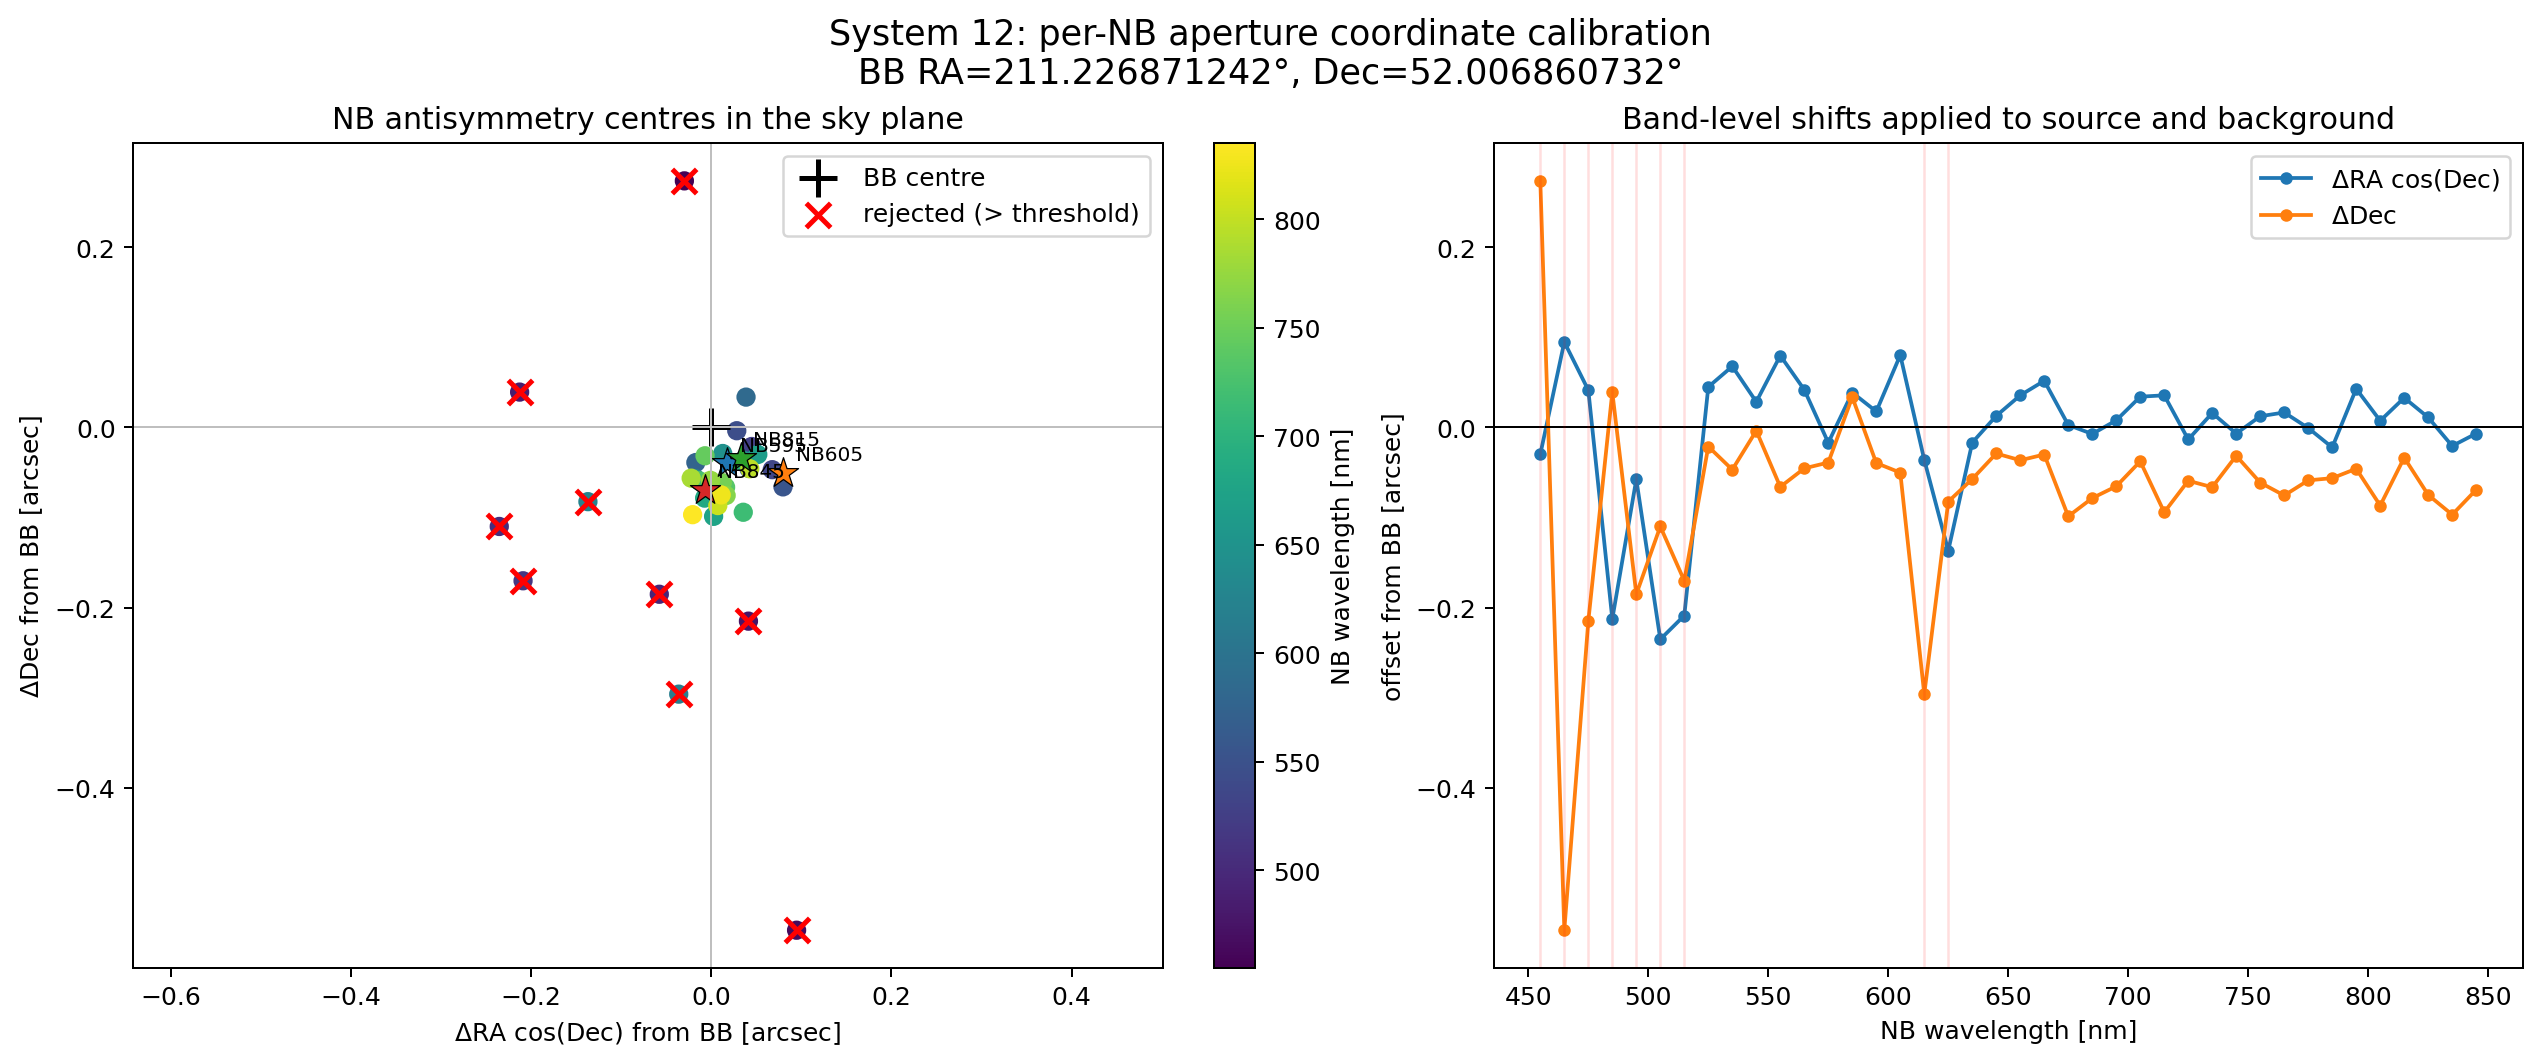

The file beside this chart, header and first rows:
system, band, wavelength_nm, ra_deg, dec_deg, bb_ra_deg, bb_dec_deg, delta_ra_cosdec_arcsec, delta_dec_arcsec, separation_from_bb_arcsec, max_coordinate_correction_arcsec, apply_coordinate_correction, x_pixel_zero_indexed, y_pixel_zero_indexed, pixel_scale_arcsec, r_in_pix, r_out_pix, chi2_per_pixel, n_fit_pixels, minimum_at_search_edge, method, science_file, inverse_variance_file, data_available
12, NB455, 455, 211.2, 52.01, 211.2, 52.01, -0.02977, 0.2737, 0.2753, 0.15, False, 71.24, 72.79, 0.2596, 1.075, 6.163, 0.08545, 114, False, variance_weighted_point_antisymmetry_min…, data/nb/coadd/455/12/coadd_cutout_e12.fi…, data/nb/coadd/455/12/coadd_cutout_e12.we…, True
12, NB465, 465, 211.2, 52.01, 211.2, 52.01, 0.0948, -0.5582, 0.5662, 0.15, False, 71.31, 68.72, 0.2603, 1.072, 6.147, 0.06978, 117, False, variance_weighted_point_antisymmetry_min…, data/nb/coadd/465/12/coadd_cutout_e12.fi…, data/nb/coadd/465/12/coadd_cutout_e12.we…, True
12, NB475, 475, 211.2, 52.01, 211.2, 52.01, 0.04135, -0.2151, 0.219, 0.15, False, 70.21, 69.69, 0.2644, 1.055, 6.053, 0.0906, 110, False, variance_weighted_point_antisymmetry_min…, data/nb/coadd/475/12/coadd_cutout_e12.fi…, data/nb/coadd/475/12/coadd_cutout_e12.we…, True
12, NB485, 485, 211.2, 52.01, 211.2, 52.01, -0.2127, 0.03918, 0.2162, 0.15, False, 70.7, 70.21, 0.2646, 1.054, 6.046, 0.1151, 112, False, variance_weighted_point_antisymmetry_min…, data/nb/coadd/485/12/coadd_cutout_e12.fi…, data/nb/coadd/485/12/coadd_cutout_e12.we…, True
12, NB495, 495, 211.2, 52.01, 211.2, 52.01, -0.0576, -0.1853, 0.194, 0.15, False, 70.74, 69.7, 0.2645, 1.055, 6.049, 0.1213, 111, False, variance_weighted_point_antisymmetry_min…, data/nb/coadd/495/12/coadd_cutout_e12.fi…, data/nb/coadd/495/12/coadd_cutout_e12.we…, True
12, NB505, 505, 211.2, 52.01, 211.2, 52.01, -0.2353, -0.11, 0.2597, 0.15, False, 70.72, 69.79, 0.2646, 1.054, 6.046, 0.0882, 112, False, variance_weighted_point_antisymmetry_min…, data/nb/coadd/505/12/coadd_cutout_e12.fi…, data/nb/coadd/505/12/coadd_cutout_e12.we…, True
12, NB515, 515, 211.2, 52.01, 211.2, 52.01, -0.2089, -0.1703, 0.2695, 0.15, False, 72.75, 69.29, 0.2621, 1.065, 6.105, 0.1051, 114, False, variance_weighted_point_antisymmetry_min…, data/nb/coadd/515/12/coadd_cutout_e12.fi…, data/nb/coadd/515/12/coadd_cutout_e12.we…, True
12, NB525, 525, 211.2, 52.01, 211.2, 52.01, 0.0449, -0.02122, 0.04966, 0.15, True, 71.23, 70.32, 0.2623, 1.064, 6.101, 0.09419, 112, False, variance_weighted_point_antisymmetry_min…, data/nb/coadd/525/12/coadd_cutout_e12.fi…, data/nb/coadd/525/12/coadd_cutout_e12.we…, True
12, NB535, 535, 211.2, 52.01, 211.2, 52.01, 0.06778, -0.04693, 0.08244, 0.15, True, 71.04, 70.74, 0.2594, 1.075, 6.167, 0.1252, 114, False, variance_weighted_point_antisymmetry_min…, data/nb/coadd/535/12/coadd_cutout_e12.fi…, data/nb/coadd/535/12/coadd_cutout_e12.we…, True
12, NB545, 545, 211.2, 52.01, 211.2, 52.01, 0.02839, -0.003696, 0.02863, 0.15, True, 71.25, 70.25, 0.2604, 1.072, 6.145, 0.05519, 115, False, variance_weighted_point_antisymmetry_min…, data/nb/coadd/545/12/coadd_cutout_e12.fi…, data/nb/coadd/545/12/coadd_cutout_e12.we…, True
12, NB555, 555, 211.2, 52.01, 211.2, 52.01, 0.07971, -0.06604, 0.1035, 0.15, True, 70.08, 70.2, 0.2642, 1.056, 6.056, 0.1343, 113, False, variance_weighted_point_antisymmetry_min…, data/nb/coadd/555/12/coadd_cutout_e12.fi…, data/nb/coadd/555/12/coadd_cutout_e12.we…, True
12, NB565, 565, 211.2, 52.01, 211.2, 52.01, 0.04177, -0.04548, 0.06175, 0.15, True, 69.74, 69.74, 0.2645, 1.055, 6.048, 0.1242, 112, False, variance_weighted_point_antisymmetry_min…, data/nb/coadd/565/12/coadd_cutout_e12.fi…, data/nb/coadd/565/12/coadd_cutout_e12.we…, True
12, NB575, 575, 211.2, 52.01, 211.2, 52.01, -0.01702, -0.039, 0.04256, 0.15, True, 69.86, 69.78, 0.2646, 1.055, 6.047, 0.1694, 112, False, variance_weighted_point_antisymmetry_min…, data/nb/coadd/575/12/coadd_cutout_e12.fi…, data/nb/coadd/575/12/coadd_cutout_e12.we…, True
12, NB585, 585, 211.2, 52.01, 211.2, 52.01, 0.03868, 0.03362, 0.05125, 0.15, True, 70.23, 70.25, 0.2644, 1.055, 6.051, 0.2442, 112, False, variance_weighted_point_antisymmetry_min…, data/nb/coadd/585/12/coadd_cutout_e12.fi…, data/nb/coadd/585/12/coadd_cutout_e12.we…, True
12, NB595, 595, 211.2, 52.01, 211.2, 52.01, 0.01765, -0.03958, 0.04333, 0.15, True, 71.22, 70.24, 0.2624, 1.063, 6.098, 0.2046, 113, False, variance_weighted_point_antisymmetry_min…, data/nb/coadd/595/12/coadd_cutout_e12.fi…, data/nb/coadd/595/12/coadd_cutout_e12.we…, True
12, NB605, 605, 211.2, 52.01, 211.2, 52.01, 0.08022, -0.05021, 0.09464, 0.15, True, 70.8, 70.17, 0.2621, 1.065, 6.105, 0.1404, 113, False, variance_weighted_point_antisymmetry_min…, data/nb/coadd/605/12/coadd_cutout_e12.fi…, data/nb/coadd/605/12/coadd_cutout_e12.we…, True
12, NB615, 615, 211.2, 52.01, 211.2, 52.01, -0.03604, -0.2961, 0.2983, 0.15, False, 74.74, 69.21, 0.2624, 1.063, 6.099, 0.1238, 112, False, variance_weighted_point_antisymmetry_min…, data/nb/coadd/615/12/coadd_cutout_e12.fi…, data/nb/coadd/615/12/coadd_cutout_e12.we…, True
12, NB625, 625, 211.2, 52.01, 211.2, 52.01, -0.1368, -0.08244, 0.1598, 0.15, False, 72.67, 70.24, 0.2621, 1.064, 6.104, 0.1838, 115, False, variance_weighted_point_antisymmetry_min…, data/nb/coadd/625/12/coadd_cutout_e12.fi…, data/nb/coadd/625/12/coadd_cutout_e12.we…, True
12, NB635, 635, 211.2, 52.01, 211.2, 52.01, -0.01686, -0.05729, 0.05972, 0.15, True, 70.25, 69.69, 0.2646, 1.055, 6.048, 0.2098, 112, False, variance_weighted_point_antisymmetry_min…, data/nb/coadd/635/12/coadd_cutout_e12.fi…, data/nb/coadd/635/12/coadd_cutout_e12.we…, True
12, NB645, 645, 211.2, 52.01, 211.2, 52.01, 0.0128, -0.02898, 0.03168, 0.15, True, 70.13, 70.23, 0.2643, 1.056, 6.054, 0.1368, 112, False, variance_weighted_point_antisymmetry_min…, data/nb/coadd/645/12/coadd_cutout_e12.fi…, data/nb/coadd/645/12/coadd_cutout_e12.we…, True
12, NB655, 655, 211.2, 52.01, 211.2, 52.01, 0.03561, -0.03648, 0.05098, 0.15, True, 69.86, 69.76, 0.2645, 1.055, 6.048, 0.1784, 112, False, variance_weighted_point_antisymmetry_min…, data/nb/coadd/655/12/coadd_cutout_e12.fi…, data/nb/coadd/655/12/coadd_cutout_e12.we…, True
12, NB665, 665, 211.2, 52.01, 211.2, 52.01, 0.05172, -0.03011, 0.05985, 0.15, True, 70.41, 70.4, 0.2641, 1.056, 6.058, 0.1988, 111, False, variance_weighted_point_antisymmetry_min…, data/nb/coadd/665/12/coadd_cutout_e12.fi…, data/nb/coadd/665/12/coadd_cutout_e12.we…, True
12, NB675, 675, 211.2, 52.01, 211.2, 52.01, 0.002679, -0.09876, 0.0988, 0.15, True, 71.54, 70.26, 0.2604, 1.071, 6.144, 0.145, 114, False, variance_weighted_point_antisymmetry_min…, data/nb/coadd/675/12/coadd_cutout_e12.fi…, data/nb/coadd/675/12/coadd_cutout_e12.we…, True
12, NB685, 685, 211.2, 52.01, 211.2, 52.01, -0.007282, -0.07851, 0.07885, 0.15, True, 72.21, 70.47, 0.2595, 1.075, 6.167, 0.1828, 114, False, variance_weighted_point_antisymmetry_min…, data/nb/coadd/685/12/coadd_cutout_e12.fi…, data/nb/coadd/685/12/coadd_cutout_e12.we…, True
12, NB695, 695, 211.2, 52.01, 211.2, 52.01, 0.007823, -0.06543, 0.06589, 0.15, True, 71.4, 70.35, 0.2623, 1.064, 6.101, 0.1687, 114, False, variance_weighted_point_antisymmetry_min…, data/nb/coadd/695/12/coadd_cutout_e12.fi…, data/nb/coadd/695/12/coadd_cutout_e12.we…, True
12, NB705, 705, 211.2, 52.01, 211.2, 52.01, 0.0341, -0.03767, 0.05081, 0.15, True, 71.79, 70.29, 0.2621, 1.065, 6.106, 0.2161, 115, False, variance_weighted_point_antisymmetry_min…, data/nb/coadd/705/12/coadd_cutout_e12.fi…, data/nb/coadd/705/12/coadd_cutout_e12.we…, True
12, NB715, 715, 211.2, 52.01, 211.2, 52.01, 0.0356, -0.09421, 0.1007, 0.15, True, 69.66, 69.7, 0.2646, 1.054, 6.047, 0.1562, 112, False, variance_weighted_point_antisymmetry_min…, data/nb/coadd/715/12/coadd_cutout_e12.fi…, data/nb/coadd/715/12/coadd_cutout_e12.we…, True
12, NB725, 725, 211.2, 52.01, 211.2, 52.01, -0.01343, -0.05923, 0.06073, 0.15, True, 70.17, 70.17, 0.2644, 1.055, 6.052, 0.1845, 111, False, variance_weighted_point_antisymmetry_min…, data/nb/coadd/725/12/coadd_cutout_e12.fi…, data/nb/coadd/725/12/coadd_cutout_e12.we…, True
12, NB735, 735, 211.2, 52.01, 211.2, 52.01, 0.01598, -0.06638, 0.06828, 0.15, True, 69.74, 69.7, 0.2645, 1.055, 6.048, 0.1743, 112, False, variance_weighted_point_antisymmetry_min…, data/nb/coadd/735/12/coadd_cutout_e12.fi…, data/nb/coadd/735/12/coadd_cutout_e12.we…, True
12, NB745, 745, 211.2, 52.01, 211.2, 52.01, -0.006848, -0.03151, 0.03224, 0.15, True, 70.44, 70.85, 0.2642, 1.056, 6.056, 0.2057, 112, False, variance_weighted_point_antisymmetry_min…, data/nb/coadd/745/12/coadd_cutout_e12.fi…, data/nb/coadd/745/12/coadd_cutout_e12.we…, True
12, NB755, 755, 211.2, 52.01, 211.2, 52.01, 0.01237, -0.06133, 0.06256, 0.15, True, 71.76, 70.55, 0.2603, 1.072, 6.146, 0.1969, 114, False, variance_weighted_point_antisymmetry_min…, data/nb/coadd/755/12/coadd_cutout_e12.fi…, data/nb/coadd/755/12/coadd_cutout_e12.we…, True
12, NB765, 765, 211.2, 52.01, 211.2, 52.01, 0.01659, -0.07557, 0.07737, 0.15, True, 71.69, 70.68, 0.2596, 1.075, 6.164, 0.1674, 113, False, variance_weighted_point_antisymmetry_min…, data/nb/coadd/765/12/coadd_cutout_e12.fi…, data/nb/coadd/765/12/coadd_cutout_e12.we…, True
12, NB775, 775, 211.2, 52.01, 211.2, 52.01, -0.0006986, -0.05877, 0.05877, 0.15, True, 71.27, 70.3, 0.2622, 1.064, 6.101, 0.192, 113, False, variance_weighted_point_antisymmetry_min…, data/nb/coadd/775/12/coadd_cutout_e12.fi…, data/nb/coadd/775/12/coadd_cutout_e12.we…, True
12, NB785, 785, 211.2, 52.01, 211.2, 52.01, -0.02222, -0.05635, 0.06057, 0.15, True, 72.21, 69.61, 0.2619, 1.065, 6.108, 0.2251, 113, False, variance_weighted_point_antisymmetry_min…, data/nb/coadd/785/12/coadd_cutout_e12.fi…, data/nb/coadd/785/12/coadd_cutout_e12.we…, True
12, NB795, 795, 211.2, 52.01, 211.2, 52.01, 0.04285, -0.04591, 0.0628, 0.15, True, 69.73, 70.25, 0.2646, 1.055, 6.048, 0.2378, 110, False, variance_weighted_point_antisymmetry_min…, data/nb/coadd/795/12/coadd_cutout_e12.fi…, data/nb/coadd/795/12/coadd_cutout_e12.we…, True
12, NB805, 805, 211.2, 52.01, 211.2, 52.01, 0.007332, -0.08677, 0.08708, 0.15, True, 70.36, 69.34, 0.2644, 1.055, 6.052, 0.219, 112, False, variance_weighted_point_antisymmetry_min…, data/nb/coadd/805/12/coadd_cutout_e12.fi…, data/nb/coadd/805/12/coadd_cutout_e12.we…, True
12, NB815, 815, 211.2, 52.01, 211.2, 52.01, 0.03286, -0.03359, 0.04699, 0.15, True, 69.85, 70.32, 0.2645, 1.055, 6.049, 0.219, 112, False, variance_weighted_point_antisymmetry_min…, data/nb/coadd/815/12/coadd_cutout_e12.fi…, data/nb/coadd/815/12/coadd_cutout_e12.we…, True
12, NB825, 825, 211.2, 52.01, 211.2, 52.01, 0.01105, -0.07496, 0.07577, 0.15, True, 70.34, 70.83, 0.2642, 1.056, 6.055, 0.2643, 112, False, variance_weighted_point_antisymmetry_min…, data/nb/coadd/825/12/coadd_cutout_e12.fi…, data/nb/coadd/825/12/coadd_cutout_e12.we…, True
12, NB835, 835, 211.2, 52.01, 211.2, 52.01, -0.02062, -0.09689, 0.09906, 0.15, True, 71.54, 70.71, 0.2607, 1.07, 6.138, 0.2364, 117, False, variance_weighted_point_antisymmetry_min…, data/nb/coadd/835/12/coadd_cutout_e12.fi…, data/nb/coadd/835/12/coadd_cutout_e12.we…, True
12, NB845, 845, 211.2, 52.01, 211.2, 52.01, -0.006812, -0.06918, 0.06952, 0.15, True, 71.61, 71.41, 0.2596, 1.075, 6.163, 0.222, 115, False, variance_weighted_point_antisymmetry_min…, data/nb/coadd/845/12/coadd_cutout_e12.fi…, data/nb/coadd/845/12/coadd_cutout_e12.we…, True
